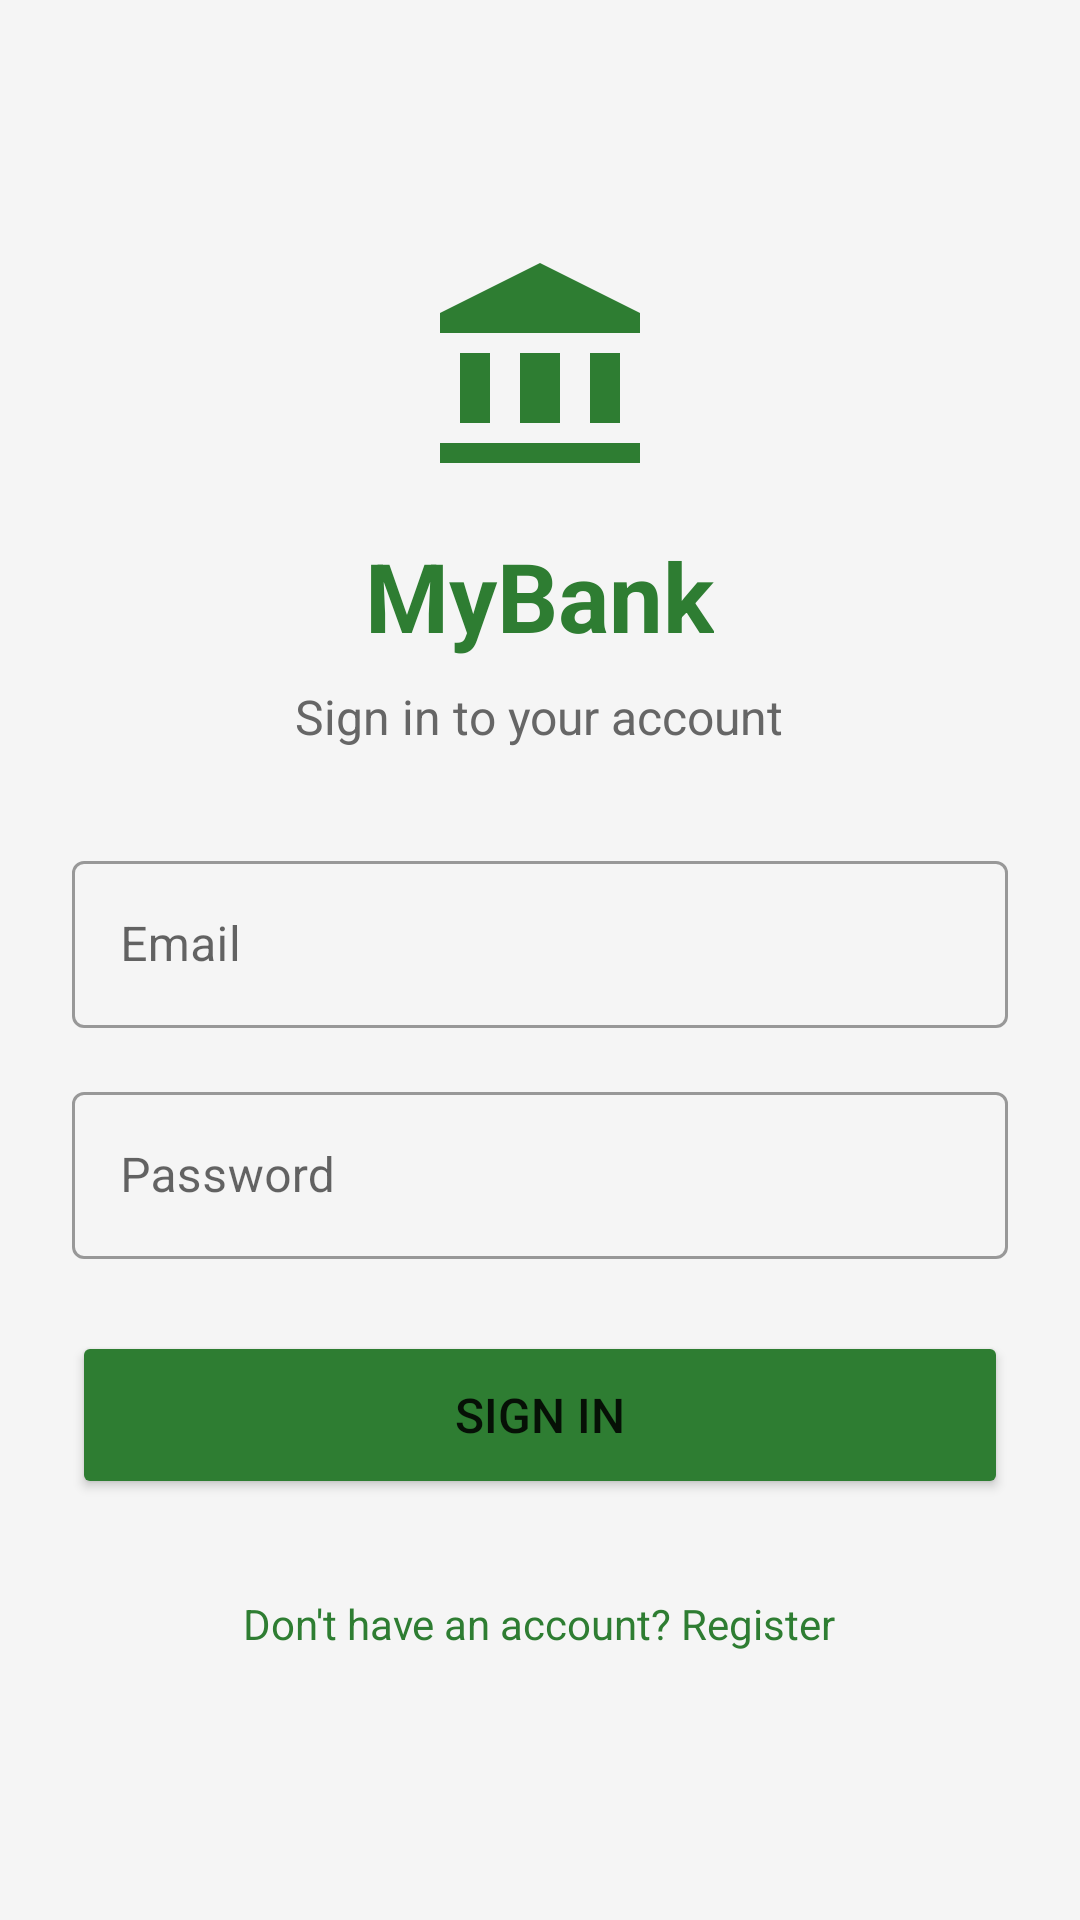

Write the Android layout XML for this screen, with the resource values it uses.
<!-- AndroidManifest.xml: activity theme Theme.BankApp -->
<!-- res/layout/activity_login.xml -->
<?xml version="1.0" encoding="utf-8"?>
<LinearLayout xmlns:android="http://schemas.android.com/apk/res/android"
    xmlns:tools="http://schemas.android.com/tools"
    android:layout_width="match_parent"
    android:layout_height="match_parent"
    android:orientation="vertical"
    android:gravity="center"
    android:padding="24dp"
    android:background="#F5F5F5"
    tools:context=".activities.LoginActivity">

    
    <ImageView
        android:layout_width="80dp"
        android:layout_height="80dp"
        android:src="@drawable/ic_bank"
        android:layout_marginBottom="16dp"
        android:contentDescription="Bank Logo" />

    
    <TextView
        android:layout_width="wrap_content"
        android:layout_height="wrap_content"
        android:text="MyBank"
        android:textSize="32sp"
        android:textStyle="bold"
        android:textColor="#2E7D32"
        android:layout_marginBottom="8dp" />

    <TextView
        android:layout_width="wrap_content"
        android:layout_height="wrap_content"
        android:text="Sign in to your account"
        android:textSize="16sp"
        android:textColor="#666666"
        android:layout_marginBottom="32dp" />

    
    <com.google.android.material.textfield.TextInputLayout
        android:layout_width="match_parent"
        android:layout_height="wrap_content"
        android:layout_marginBottom="16dp"
        style="@style/Widget.MaterialComponents.TextInputLayout.OutlinedBox">

        <com.google.android.material.textfield.TextInputEditText
            android:id="@+id/etEmail"
            android:layout_width="match_parent"
            android:layout_height="wrap_content"
            android:hint="Email"
            android:inputType="textEmailAddress"
            android:text="" />

    </com.google.android.material.textfield.TextInputLayout>

    
    <com.google.android.material.textfield.TextInputLayout
        android:layout_width="match_parent"
        android:layout_height="wrap_content"
        android:layout_marginBottom="24dp"
        style="@style/Widget.MaterialComponents.TextInputLayout.OutlinedBox">

        <com.google.android.material.textfield.TextInputEditText
            android:id="@+id/etPassword"
            android:layout_width="match_parent"
            android:layout_height="wrap_content"
            android:hint="Password"
            android:inputType="textPassword"
            android:text="" />

    </com.google.android.material.textfield.TextInputLayout>

    
    <Button
        android:id="@+id/btnLogin"
        android:layout_width="match_parent"
        android:layout_height="56dp"
        android:text="Sign In"
        android:textSize="16sp"
        android:backgroundTint="#2E7D32" />

    
    <ProgressBar
        android:id="@+id/progressBar"
        android:layout_width="wrap_content"
        android:layout_height="wrap_content"
        android:layout_marginTop="16dp"
        android:visibility="gone" />

    
    <TextView
        android:id="@+id/tvRegister"
        android:layout_width="wrap_content"
        android:layout_height="wrap_content"
        android:text="Don't have an account? Register"
        android:textSize="14sp"
        android:textColor="#2E7D32"
        android:layout_marginTop="24dp"
        android:padding="8dp" />

</LinearLayout>
<!-- resources referenced by this layout -->
<resources>
  <!-- drawable ic_bank (drawable) -->
  <?xml version="1.0" encoding="utf-8"?>
  <vector xmlns:android="http://schemas.android.com/apk/res/android"
      android:width="24dp"
      android:height="24dp"
      android:viewportWidth="24"
      android:viewportHeight="24">
      <path
          android:fillColor="#2E7D32"
          android:pathData="M12,2L2,7v2h20V7L12,2zM4,11v7h3v-7H4zM10,11v7h4v-7h-4zM17,11v7h3v-7h-3zM2,22h20v-2H2V22z"/>
  </vector>
  <style name="Theme.BankApp" parent="Theme.MaterialComponents.DayNight.DarkActionBar">
          
          <item name="colorPrimary">@color/primary</item>
          <item name="colorPrimaryDark">@color/primary_dark</item>
          <item name="colorAccent">@color/accent</item>
          
          <item name="android:statusBarColor">@color/primary</item>
      </style>
  <color name="primary">#2E7D32</color>
  <color name="primary_dark">#1B5E20</color>
  <color name="accent">#FF6D00</color>
</resources>
